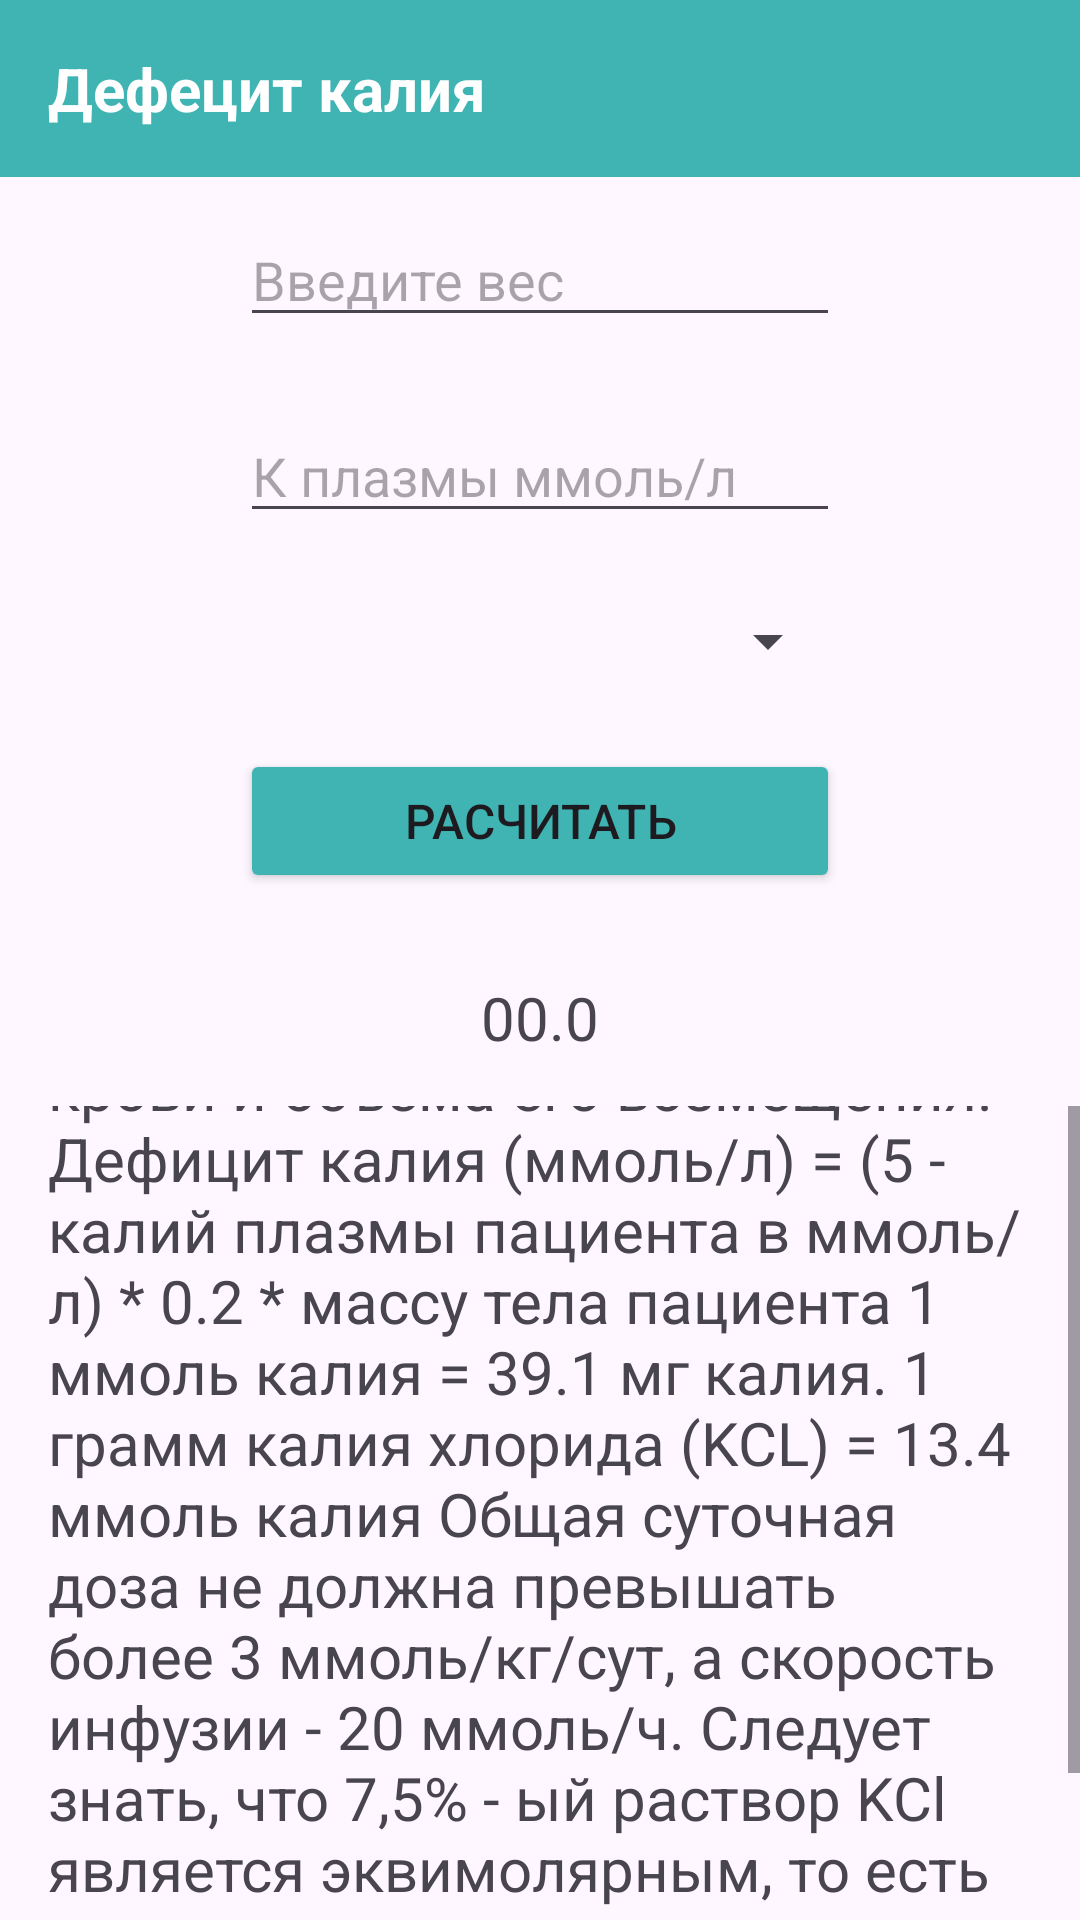

Here is an Android app screen rendered from its layout file. Give the layout XML and the strings, colors and styles it references.
<!-- AndroidManifest.xml: application theme Theme.Hw_urban_medicine_calc -->
<!-- res/layout/fragment_calculator_potassium_deficiency.xml -->
<?xml version="1.0" encoding="utf-8"?>
<LinearLayout xmlns:android="http://schemas.android.com/apk/res/android"
    xmlns:tools="http://schemas.android.com/tools"
    android:layout_width="match_parent"
    android:layout_height="match_parent"
    android:orientation="vertical"
    tools:context=".CalculatorPotassiumDeficiencyFragment">

    <TextView
        android:layout_width="match_parent"
        android:layout_height="wrap_content"
        android:text="@string/potassiumDeficiency"
        android:textSize="20sp"
        android:padding="16dp"
        android:background="@color/blue"
        android:textColor="@color/white"
        android:textStyle="bold"/>

    <EditText
        android:id="@+id/editTextWeight"
        android:layout_width="200dp"
        android:layout_height="wrap_content"
        android:layout_gravity="center"
        android:layout_marginTop="12dp"
        android:layout_marginVertical="12dp"
        android:hint="@string/enterWeight"/>

    <EditText
        android:id="@+id/editTextHeight"
        android:layout_width="200dp"
        android:layout_height="wrap_content"
        android:layout_gravity="center"
        android:layout_marginVertical="12dp"
        android:hint="@string/addKplasma"/>

    <Spinner
        android:id="@+id/spinnerPatients"
        android:layout_width="200dp"
        android:layout_height="wrap_content"
        android:layout_marginVertical="12dp"
        android:paddingVertical="12dp"
        android:layout_gravity="center"/>

    <Button
        android:id="@+id/buttonMakeCalculate"
        android:layout_width="200dp"
        android:layout_height="wrap_content"
        android:layout_gravity="center"
        android:text="@string/makeCalculate"
        android:backgroundTint="@color/blue"
        android:textSize="16sp"
        android:layout_marginVertical="12dp"/>

    <TextView
        android:id="@+id/textViewResult"
        android:layout_width="wrap_content"
        android:layout_height="wrap_content"
        android:text="00.0"
        android:textSize="20sp"
        android:padding="16dp"
        android:layout_gravity="center"/>

    <ScrollView
        android:layout_width="match_parent"
        android:layout_height="wrap_content">

        <TextView
            android:layout_width="wrap_content"
            android:layout_height="wrap_content"
            android:text="@string/potassiumDeficiencyInfo"
            android:textSize="20sp"
            android:padding="16dp"
            android:layout_gravity="center"/>
    </ScrollView>

    <Button
        android:id="@+id/buttonBack"
        android:layout_width="wrap_content"
        android:layout_height="wrap_content"
        android:text="@string/back"
        android:backgroundTint="@color/blue"
        android:textSize="16sp"
        android:padding="16dp"
        android:layout_marginVertical="12dp"/>

</LinearLayout>
<!-- resources referenced by this layout -->
<resources>
  <color name="blue">#40B3B3</color>
  <color name="white">#FFFFFFFF</color>
  <string name="addKplasma">К плазмы ммоль/л</string>
  <string name="back">Назад</string>
  <string name="enterWeight">Введите вес</string>
  <string name="makeCalculate">Расчитать</string>
  <string name="potassiumDeficiency">Дефецит калия</string>
  <string name="potassiumDeficiencyInfo">Расчет дефицита калия в плазме крови и объема его возмещения. Дефицит калия (ммоль/л) = (5 - калий плазмы пациента в ммоль/л) * 0.2 * массу тела пациента 1 ммоль калия = 39.1 мг калия. 1 грамм калия хлорида (KCL) = 13.4 ммоль калия Общая суточная доза не должна превышать более 3 ммоль/кг/сут, а скорость инфузии - 20 ммоль/ч. Следует знать, что 7,5% - ый раствор KCl является эквимолярным, то есть в 1 миллилтре такого раствора содержится 1 ммоль калия.</string>
  <style name="Theme.Hw_urban_medicine_calc" parent="Base.Theme.Hw_urban_medicine_calc" />
  <style name="Base.Theme.Hw_urban_medicine_calc" parent="Theme.Material3.DayNight.NoActionBar">
          
          
      </style>
</resources>
